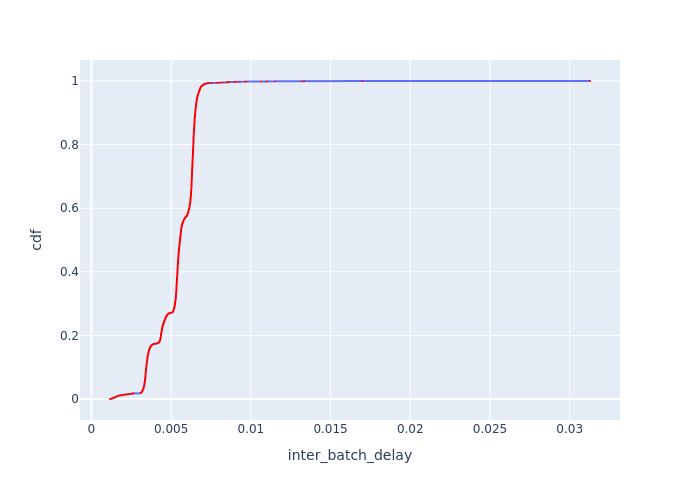

Source data for this figure (header and first rows):
Batch Id, inter_batch_delay, cdf
2966, 0.001164, 0.000234
3951, 0.001184, 0.0004679
3624, 0.00121, 0.0007019
2308, 0.001268, 0.0009359
1979, 0.001276, 0.00117
2637, 0.001282, 0.001404
1321, 0.001285, 0.001638
2963, 0.001288, 0.001872
663, 0.001299, 0.002106
1650, 0.001305, 0.00234
992, 0.001317, 0.002574
334, 0.00135, 0.002808
2964, 0.001358, 0.003042
3950, 0.001371, 0.003276
1319, 0.001376, 0.00351
1647, 0.001393, 0.003744
2635, 0.001403, 0.003978
3295, 0.001411, 0.004212
2636, 0.001414, 0.004445
3621, 0.001414, 0.004679
2305, 0.001439, 0.004913
3622, 0.001447, 0.005147
3623, 0.001455, 0.005381
333, 0.001463, 0.005615
1976, 0.001476, 0.005849
2634, 0.001479, 0.006083
1320, 0.001505, 0.006317
3294, 0.001513, 0.006551
1, 0.001522, 0.006785
1977, 0.001528, 0.007019
2965, 0.00153, 0.007253
1648, 0.001557, 0.007487
1318, 0.001565, 0.007721
3, 0.001567, 0.007955
990, 0.001575, 0.008189
2, 0.001578, 0.008423
661, 0.001593, 0.008657
3292, 0.001595, 0.008891
5, 0.0016, 0.009125
662, 0.001615, 0.009359
332, 0.001653, 0.009593
991, 0.001659, 0.009827
3293, 0.001667, 0.01006
1978, 0.001683, 0.01029
660, 0.001686, 0.01053
2307, 0.001698, 0.01076
1649, 0.001752, 0.011
331, 0.001768, 0.01123
2306, 0.001787, 0.01146
4, 0.001822, 0.0117
2633, 0.00189, 0.01193
3620, 0.001906, 0.01217
3949, 0.001952, 0.0124
989, 0.001963, 0.01263
2962, 0.001989, 0.01287
659, 0.00201, 0.0131
330, 0.002021, 0.01334
2304, 0.002078, 0.01357
1975, 0.002094, 0.0138
1317, 0.00211, 0.01404
... 4,214 more rows
